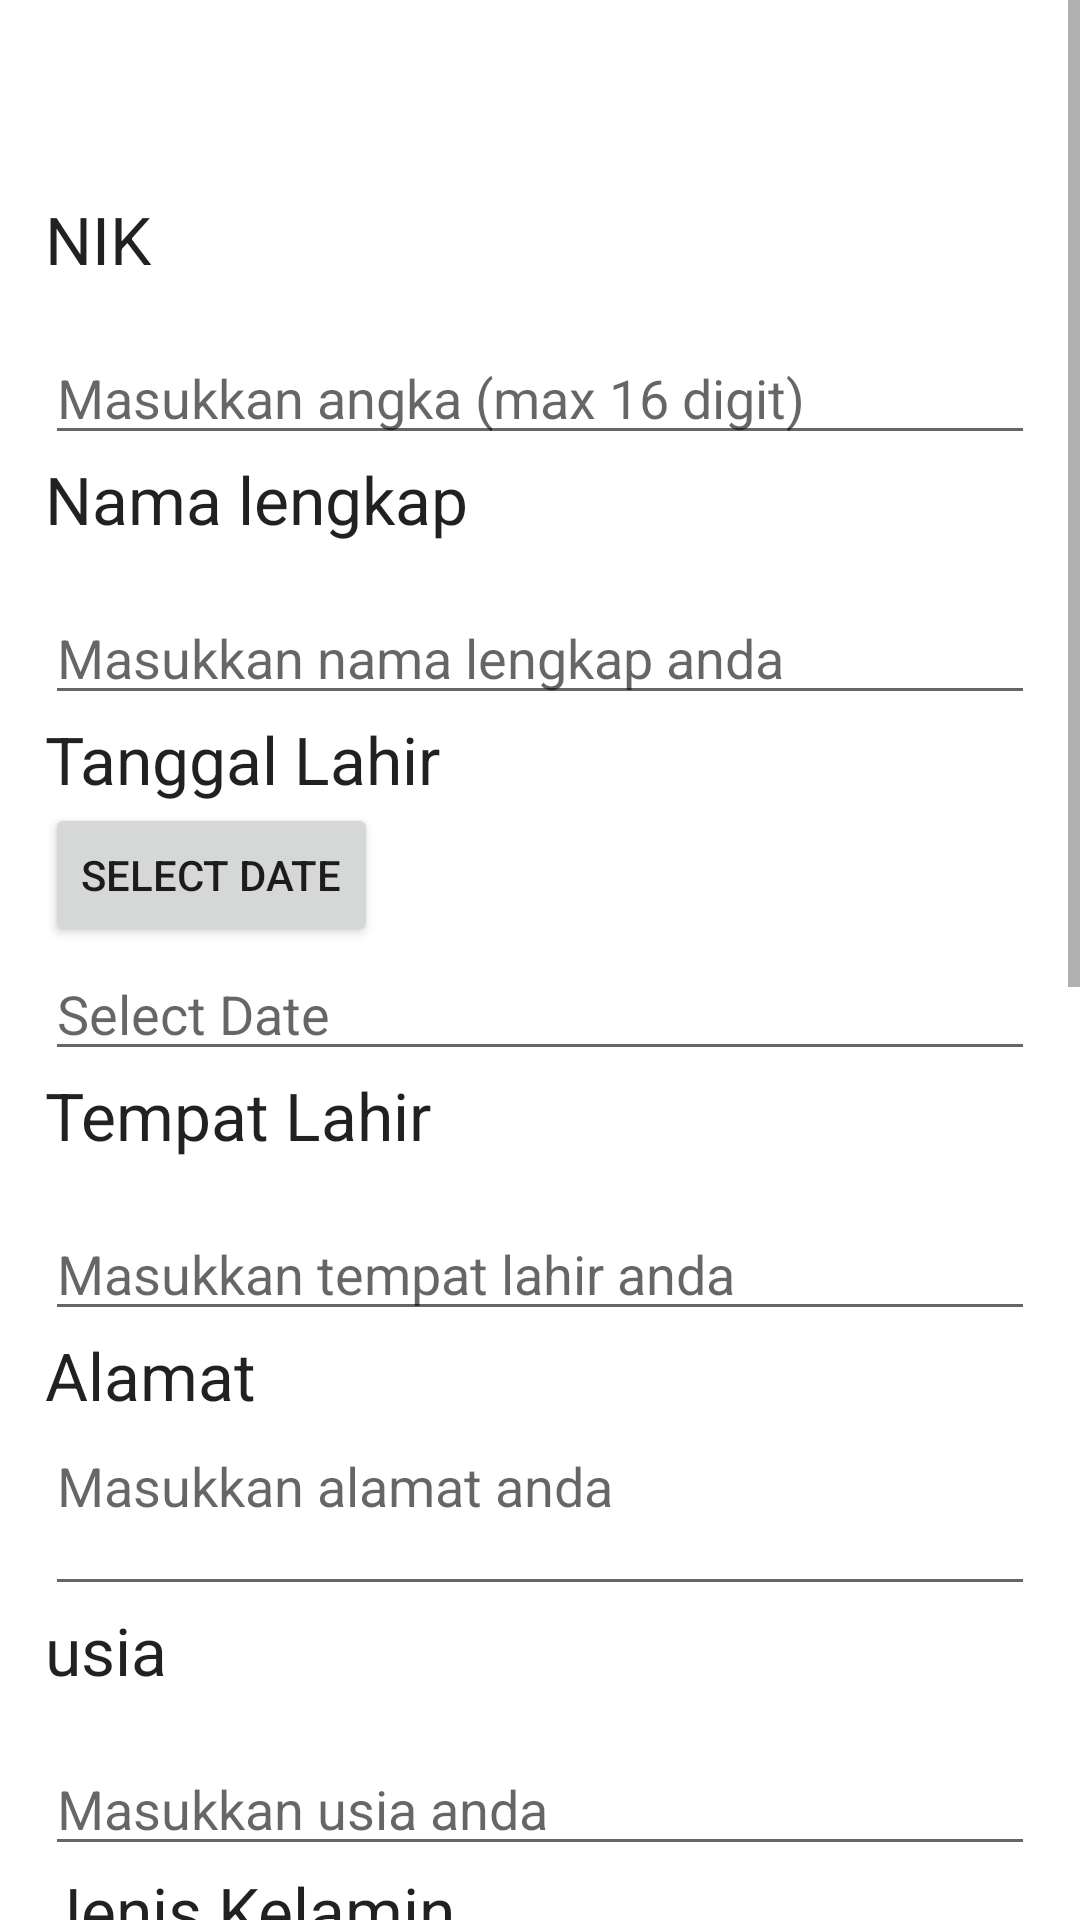

Android layout source for this screen:
<!-- AndroidManifest.xml: application theme Theme.TUTORRRR -->
<!-- res/layout/activity_main.xml -->
<?xml version="1.0" encoding="utf-8"?>
<ScrollView
    xmlns:android="http://schemas.android.com/apk/res/android"
    xmlns:app="http://schemas.android.com/apk/res-auto"
    xmlns:tools="http://schemas.android.com/tools"
    android:id="@+id/main"
    android:layout_width="match_parent"
    android:layout_height="match_parent"
    tools:context=".MainActivity"
    android:orientation="vertical"
    android:gravity="top">



    <FrameLayout
        android:id="@+id/pasFrame"
        android:layout_width="match_parent"
        android:layout_height="wrap_content"
        android:orientation="vertical"
        android:padding="5dp">


        <LinearLayout
            android:layout_marginTop="50dp"
            android:layout_width="match_parent"
            android:layout_height="wrap_content"
            android:padding="10dp"
            android:orientation="vertical">

            <TextView
                android:layout_width="wrap_content"
                android:layout_height="wrap_content"
                android:text="NIK"
                android:textAppearance="?android:attr/textAppearanceLarge" />


            <EditText
                android:id="@+id/NIK"
                android:layout_width="match_parent"
                android:layout_height="wrap_content"
                android:inputType="number"
                android:maxLength="16"
                android:hint="Masukkan angka (max 16 digit)"
                android:layout_marginTop="16dp"/>

            <TextView
                android:layout_width="wrap_content"
                android:layout_height="wrap_content"
                android:text="Nama lengkap"
                android:textAppearance="?android:attr/textAppearanceLarge" />



            <EditText
                       android:id="@+id/nama"
                       android:layout_width="match_parent"
                       android:layout_height="wrap_content"
                       android:layout_marginTop="16dp"
                       android:hint="Masukkan nama lengkap anda"/>

            <TextView
                android:layout_width="wrap_content"
                android:layout_height="wrap_content"
                android:text="Tanggal Lahir"
                android:textAppearance="?android:attr/textAppearanceLarge" />

            <Button
                android:id="@+id/datepicker_button"
                android:layout_width="wrap_content"
                android:layout_height="wrap_content"
                android:text="Select Date" />

            <EditText
                android:id="@+id/datepicker"
                android:layout_width="match_parent"
                android:layout_height="wrap_content"
                android:hint="Select Date"
                android:focusable="false"
                android:clickable="true"
                android:inputType="none" />




            <TextView
                android:layout_width="wrap_content"
                android:layout_height="wrap_content"
                android:text="Tempat Lahir"
                android:textAppearance="?android:attr/textAppearanceLarge" />

            <EditText
                android:id="@+id/tempatlahir"
                android:layout_width ="match_parent"
                android:layout_height="wrap_content"
                android:layout_marginTop="16dp"
                android:hint="Masukkan tempat lahir anda"/>

            <TextView
                android:layout_width="wrap_content"
                android:layout_height="wrap_content"
                android:text="Alamat"
                android:textAppearance="?android:attr/textAppearanceLarge"
                android:gravity="start" />

            <EditText
                android:id="@+id/alamat"
                android:layout_width="match_parent"
                android:layout_height="wrap_content"
                android:textAppearance="?android:attr/textAppearanceMedium"
                android:gravity="start|top"
                android:inputType="textMultiLine"
                android:lines="2"
                android:maxLines="2"
                android:hint="Masukkan alamat anda"/>

            <TextView
                android:layout_width="wrap_content"
                android:layout_height="wrap_content"
                android:text="usia"
                android:textAppearance="?android:attr/textAppearanceLarge"
                android:gravity="start" />

            <EditText
                android:id="@+id/usia"
                android:layout_width ="match_parent"
                android:layout_height="wrap_content"
                android:layout_marginTop="16dp"
                android:hint="Masukkan usia anda"/>

            <TextView
                android:layout_width="wrap_content"
                android:layout_height="wrap_content"
                android:text="Jenis Kelamin"
                android:textAppearance="?android:attr/textAppearanceLarge"
                android:gravity="start" />

            <Spinner
                android:id="@+id/gender"
                android:layout_width="match_parent"
                android:layout_height="wrap_content"
                android:layout_marginTop="16dp"/>

            <TextView
                android:layout_width="wrap_content"
                android:layout_height="wrap_content"
                android:text="Kewarganegaraan"
                android:textAppearance="?android:attr/textAppearanceLarge"
                android:gravity="start" />

            <RadioGroup
                android:id="@+id/kewarganegaraan"
                android:layout_width="match_parent"
                android:layout_height="wrap_content"
                android:orientation="vertical">

                <RadioButton
                    android:id="@+id/WNI"
                    android:layout_width="wrap_content"
                    android:layout_height="wrap_content"
                    android:text="Warga Negara Indonesia" />

                <RadioButton
                    android:id="@+id/WNA"
                    android:layout_width="wrap_content"
                    android:layout_height="wrap_content"
                    android:text="Warga Negara Asing" />

            </RadioGroup>

            <TextView
                android:layout_width="wrap_content"
                android:layout_height="wrap_content"
                android:text="Bidang Kompetensi"
                android:textAppearance="?android:attr/textAppearanceLarge" />

            <CheckBox
                android:id="@+id/checkbox_development"
                android:layout_width="wrap_content"
                android:layout_height="wrap_content"
                android:text="Development and IT" />

            <CheckBox
                android:id="@+id/checkbox_ai"
                android:layout_width="wrap_content"
                android:layout_height="wrap_content"
                android:text="AI Services" />

            <CheckBox
                android:id="@+id/checkbox_design"
                android:layout_width="wrap_content"
                android:layout_height="wrap_content"
                android:text="Design Creative" />

            <CheckBox
                android:id="@+id/checkbox_writing"
                android:layout_width="wrap_content"
                android:layout_height="wrap_content"
                android:text="Writing" />

            <CheckBox
                android:id="@+id/checkbox_finance"
                android:layout_width="wrap_content"
                android:layout_height="wrap_content"
                android:text="Finance and Accounting" />

            <TextView
                android:layout_width="wrap_content"
                android:layout_height="wrap_content"
                android:text="Email"
                android:textAppearance="?android:attr/textAppearanceLarge"
                android:gravity="start" />

            <EditText
                android:id="@+id/email"
                android:layout_width="match_parent"
                android:layout_height="wrap_content"
                android:hint="Masukkan Email"
                android:inputType="textEmailAddress"/>

            <Button
                android:id="@+id/submit1"
                android:layout_width="wrap_content"
                android:layout_height="wrap_content"
                android:text="Submit"
                android:layout_gravity="center"
                android:layout_marginTop="25dp"/>



               </LinearLayout>

           </FrameLayout>

</ScrollView>
<!-- resources referenced by this layout -->
<resources>
  <style name="Theme.TUTORRRR" parent="Theme.MaterialComponents.DayNight.DarkActionBar">
          
          <item name="colorPrimary">@color/purple_500</item>
          <item name="colorPrimaryVariant">@color/purple_700</item>
          <item name="colorOnPrimary">@color/white</item>
          
          <item name="colorSecondary">@color/teal_200</item>
          <item name="colorSecondaryVariant">@color/teal_700</item>
          <item name="colorOnSecondary">@color/black</item>
          
          <item name="android:statusBarColor">?attr/colorPrimaryVariant</item>
          
      </style>
  <!-- not gathered from this repository: default colours our renderer supplied (Android Studio template values) -->
  <color name="purple_500">#FF6200EE</color>
  <color name="purple_700">#FF3700B3</color>
  <color name="teal_200">#FF03DAC5</color>
  <color name="teal_700">#FF018786</color>
  <color name="black">#FF000000</color>
  <color name="white">#FFFFFFFF</color>
</resources>
